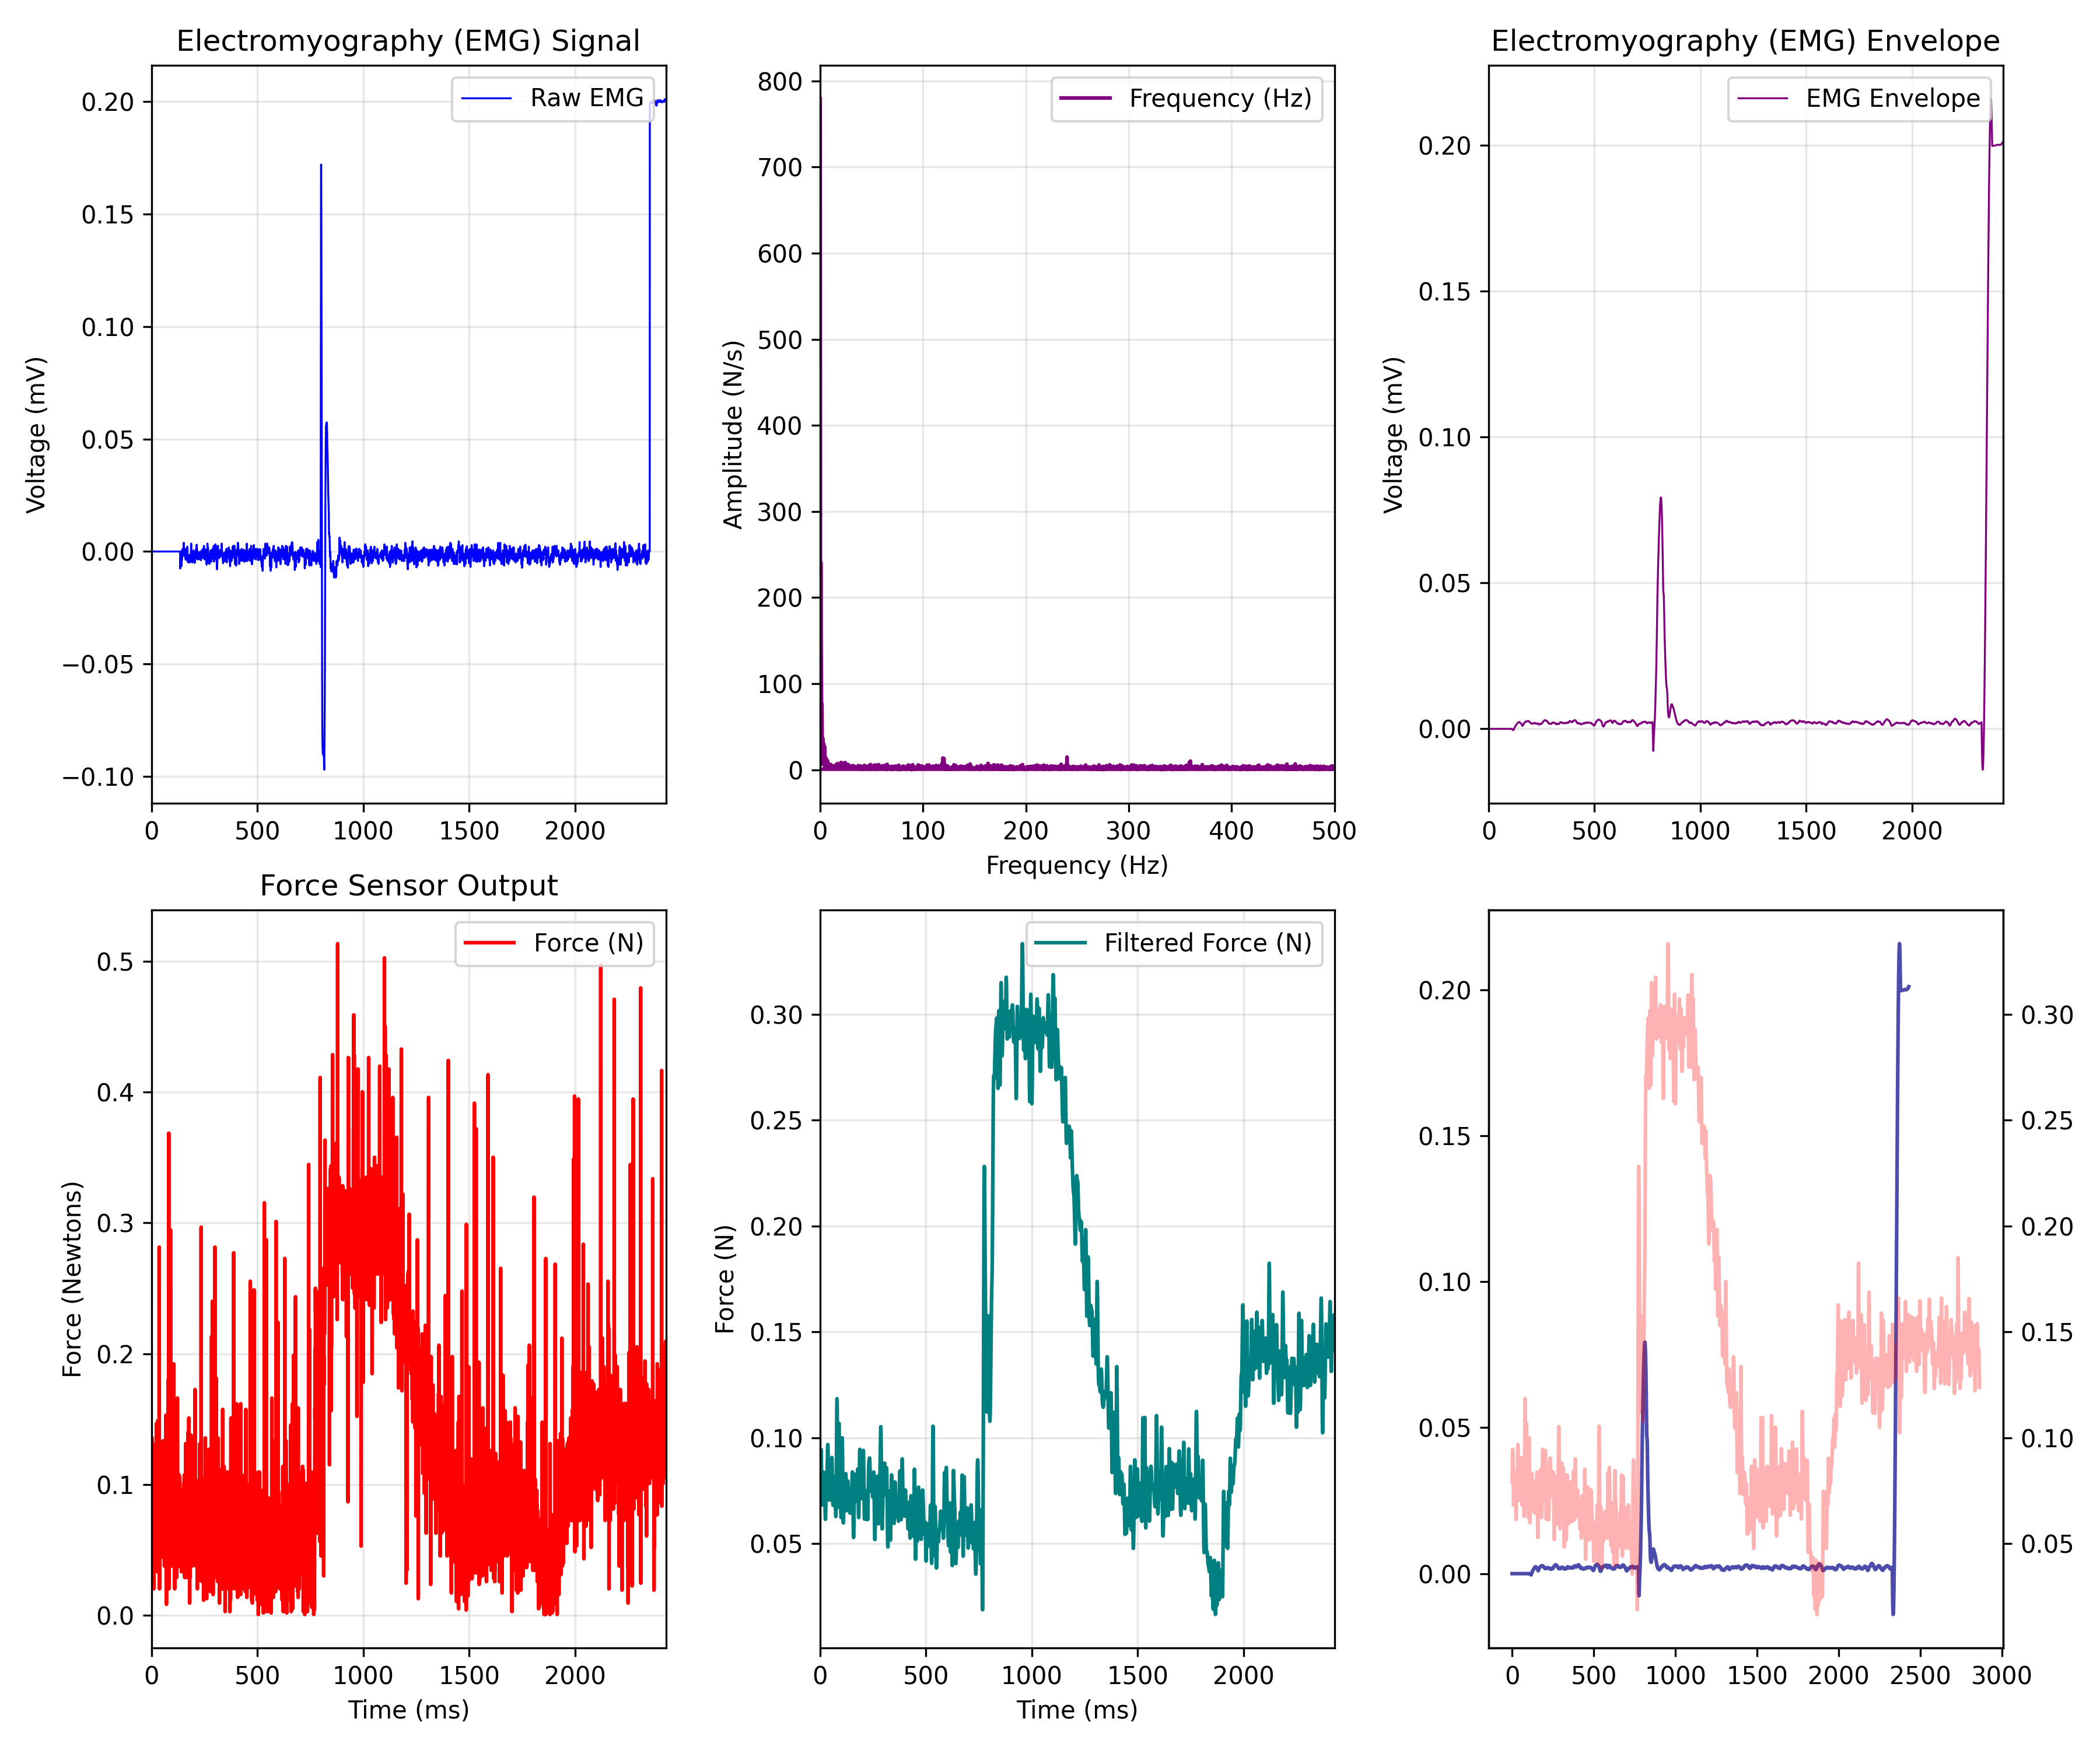

The file beside this chart, header and first rows:
EMG_time_ms, EMG_value, FORCE_time_ms, FORCE_newtons, Force_LPF, ENVELOPE_time_ms, EMG_Envelope
0.0, 0.0, 0.466, 0.07893, 0.0789, 0.0, 0.0
0.4655, 0.0, 0.932, 0.09418, 0.0815, 0.4655, 0.0
0.931, 0.0, 1.399, 0.07675, 0.08412, 0.931, 0.0
1.397, 0.0, 1.865, 0.1356, 0.08668, 1.397, 0.0
1.862, 0.0, 2.325, 0.05278, 0.08908, 1.862, 0.0
2.328, 0.0, 2.795, 0.08328, 0.0912, 2.328, 0.0
2.793, 0.0, 3.258, 0.07675, 0.0929, 2.793, 0.0
3.259, 0.0, 3.721, 0.0615, 0.09401, 3.259, 0.0
3.724, 0.0, 4.187, 0.1029, 0.0944, 3.724, 0.0
4.19, 0.0, 4.657, 0.116, 0.09396, 4.19, 0.0
4.655, 0.0, 5.115, 0.1312, 0.09261, 4.655, 0.0
5.121, 0.0, 5.58, 0.07457, 0.09038, 5.121, 0.0
5.586, 0.0, 6.046, 0.092, 0.0874, 5.586, 0.0
6.052, 0.0, 6.511, 0.08764, 0.08386, 6.052, 0.0
6.517, 0.0, 6.976, 0.09418, 0.08004, 6.517, 0.0
6.983, 0.0, 7.444, 0.08111, 0.07629, 6.983, 0.0
7.448, 0.0, 7.909, 0.06368, 0.07295, 7.448, 0.0
7.914, 0.0, 8.377, 0.07675, 0.07033, 7.914, 0.0
8.379, 0.0, 8.839, 0.03753, 0.06867, 8.379, 0.0
8.845, 0.0, 9.303, 0.08546, 0.06813, 8.845, 0.0
9.31, 0.0, 9.765, 0.04843, 0.06871, 9.31, 0.0
9.776, 0.0, 10.24, 0.0201, 0.07029, 9.776, 0.0
10.24, 0.0, 10.7, 0.07239, 0.07261, 10.24, 0.0
10.71, 0.0, 11.16, 0.09636, 0.07536, 10.71, 0.0
11.17, 0.0, 11.63, 0.08546, 0.07816, 11.17, 0.0
11.64, 0.0, 12.09, 0.07675, 0.08064, 11.64, 0.0
12.1, 0.0, 12.56, 0.1181, 0.08253, 12.1, 0.0
12.57, 0.0, 13.02, 0.1094, 0.08362, 12.57, 0.0
13.03, 0.0, 13.49, 0.1029, 0.08387, 13.03, 0.0
13.5, 0.0, 13.95, 0.06368, 0.08335, 13.5, 0.0
13.97, 0.0, 14.42, 0.08328, 0.08225, 13.97, 0.0
14.43, 0.0, 14.88, 0.07239, 0.08083, 14.43, 0.0
14.9, 0.0, 15.35, 0.07675, 0.07935, 14.9, 0.0
15.36, 0.0, 15.82, 0.07675, 0.07809, 15.36, 0.0
15.83, 0.0, 16.28, 0.04189, 0.07724, 15.83, 0.0
16.29, 0.0, 16.74, 0.05496, 0.0769, 16.29, 0.0
16.76, 0.0, 17.21, 0.08328, 0.0771, 16.76, 0.0
17.22, 0.0, 17.68, 0.06586, 0.07774, 17.22, 0.0
17.69, 0.0, 18.14, 0.1138, 0.07866, 17.69, 0.0
18.16, 0.0, 18.6, 0.1094, 0.07967, 18.16, 0.0
18.62, 0.0, 19.07, 0.06586, 0.08056, 18.62, 0.0
19.09, 0.0, 19.53, 0.08764, 0.08113, 19.09, 0.0
19.55, 0.0, 20, 0.092, 0.08122, 19.55, 0.0
20.02, 0.0, 20.47, 0.05061, 0.08073, 20.02, 0.0
20.48, 0.0, 20.93, 0.06803, 0.07961, 20.48, 0.0
20.95, 0.0, 21.4, 0.06803, 0.07785, 20.95, 0.0
21.41, 0.0, 21.86, 0.06586, 0.07554, 21.41, 0.0
21.88, 0.0, 22.32, 0.1465, 0.07282, 21.88, 0.0
22.34, 0.0, 22.79, 0.05714, 0.06989, 22.34, 0.0
22.81, 0.0, 23.25, 0.07457, 0.06701, 22.81, 0.0
23.28, 0.0, 23.72, 0.05496, 0.06446, 23.28, 0.0
23.74, 0.0, 24.18, 0.07675, 0.06253, 23.74, 0.0
24.21, 0.0, 24.65, 0.04407, 0.06145, 24.21, 0.0
24.67, 0.0, 25.11, 0.03753, 0.06139, 24.67, 0.0
25.14, 0.0, 25.58, 0.07675, 0.0624, 25.14, 0.0
25.6, 0.0, 26.04, 0.04308, 0.06441, 25.6, 0.0
26.07, 0.0, 26.51, 0.03318, 0.06723, 26.07, 0.0
26.53, 0.0, 26.98, 0.07675, 0.07058, 26.53, 0.0
27, 0.0, 27.44, 0.09418, 0.0741, 27, 0.0
27.47, 0.0, 27.9, 0.04407, 0.07742, 27.47, 0.0
... 6,097 more rows
